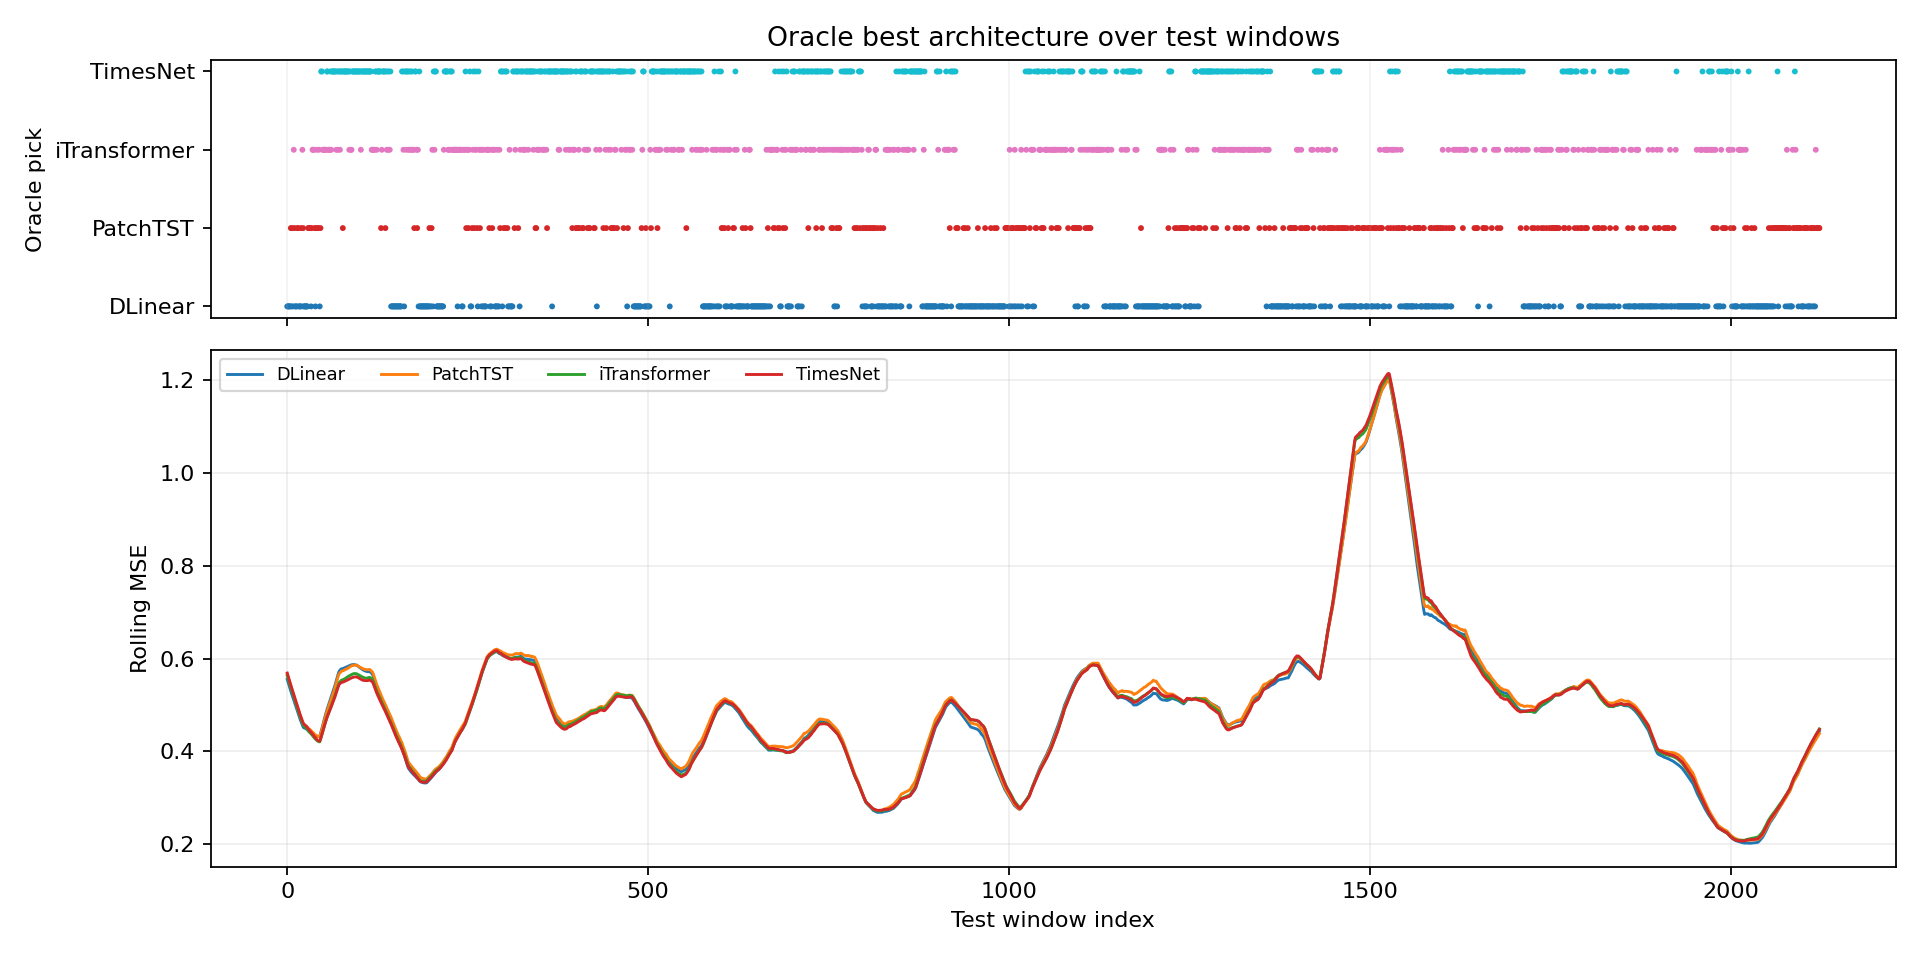

Data behind this chart, as committed beside it:
window_index, best_model, best_loss, second_model, second_loss, margin_vs_second, best_single_model, best_single_loss, oracle_gain_vs_best_single
0, DLinear, 0.5644, iTransformer, 0.5707, 0.006303, DLinear, 0.5644, 0.0
1, DLinear, 0.5874, TimesNet, 0.5976, 0.01018, DLinear, 0.5874, 0.0
2, DLinear, 0.5884, PatchTST, 0.5996, 0.01115, DLinear, 0.5884, 0.0
3, DLinear, 0.6138, iTransformer, 0.633, 0.01918, DLinear, 0.6138, 0.0
4, DLinear, 0.6368, PatchTST, 0.6371, 0.0003204, DLinear, 0.6368, 0.0
5, PatchTST, 0.5996, DLinear, 0.6035, 0.003858, DLinear, 0.6035, 0.003858
6, DLinear, 0.6004, iTransformer, 0.6007, 0.0003541, DLinear, 0.6004, 0.0
7, PatchTST, 0.595, DLinear, 0.5996, 0.004621, DLinear, 0.5996, 0.004621
8, DLinear, 0.5823, iTransformer, 0.6047, 0.02239, DLinear, 0.5823, 0.0
9, iTransformer, 0.5892, DLinear, 0.5926, 0.003341, DLinear, 0.5926, 0.003341
10, PatchTST, 0.5903, DLinear, 0.5905, 0.0002355, DLinear, 0.5905, 0.0002355
11, DLinear, 0.6047, iTransformer, 0.6061, 0.001391, DLinear, 0.6047, 0.0
12, DLinear, 0.6028, PatchTST, 0.6159, 0.01302, DLinear, 0.6028, 0.0
13, DLinear, 0.5948, iTransformer, 0.6044, 0.009557, DLinear, 0.5948, 0.0
14, PatchTST, 0.6031, iTransformer, 0.6042, 0.001122, DLinear, 0.6065, 0.00341
15, PatchTST, 0.5884, DLinear, 0.5932, 0.00486, DLinear, 0.5932, 0.00486
16, DLinear, 0.5947, iTransformer, 0.6064, 0.01174, DLinear, 0.5947, 0.0
17, DLinear, 0.5886, iTransformer, 0.5934, 0.004868, DLinear, 0.5886, 0.0
18, DLinear, 0.5546, iTransformer, 0.5666, 0.01206, DLinear, 0.5546, 0.0
19, PatchTST, 0.5579, DLinear, 0.562, 0.004145, DLinear, 0.562, 0.004145
20, DLinear, 0.5669, iTransformer, 0.5687, 0.001799, DLinear, 0.5669, 0.0
21, iTransformer, 0.3121, DLinear, 0.3146, 0.002447, DLinear, 0.3146, 0.002447
22, PatchTST, 0.297, DLinear, 0.3055, 0.008484, DLinear, 0.3055, 0.008484
23, DLinear, 0.3037, iTransformer, 0.3061, 0.002423, DLinear, 0.3037, 0.0
24, DLinear, 0.3044, TimesNet, 0.308, 0.003592, DLinear, 0.3044, 0.0
25, DLinear, 0.3076, TimesNet, 0.3136, 0.005922, DLinear, 0.3076, 0.0
26, DLinear, 0.313, iTransformer, 0.3134, 0.0004099, DLinear, 0.313, 0.0
27, DLinear, 0.3141, TimesNet, 0.3194, 0.005324, DLinear, 0.3141, 0.0
28, DLinear, 0.3087, TimesNet, 0.3157, 0.006987, DLinear, 0.3087, 0.0
29, PatchTST, 0.3169, iTransformer, 0.3186, 0.001728, DLinear, 0.3217, 0.004766
30, PatchTST, 0.3272, DLinear, 0.3331, 0.005846, DLinear, 0.3331, 0.005846
31, PatchTST, 0.331, iTransformer, 0.3333, 0.002245, DLinear, 0.3347, 0.003682
32, PatchTST, 0.3307, iTransformer, 0.3379, 0.007174, DLinear, 0.3395, 0.008734
33, DLinear, 0.3264, PatchTST, 0.3328, 0.006351, DLinear, 0.3264, 0.0
34, PatchTST, 0.3305, DLinear, 0.333, 0.002564, DLinear, 0.333, 0.002564
35, iTransformer, 0.3286, DLinear, 0.333, 0.004355, DLinear, 0.333, 0.004355
36, iTransformer, 0.329, DLinear, 0.329, 5.227327346801758e-05, DLinear, 0.329, 5.227327346801758e-05
37, iTransformer, 0.3287, TimesNet, 0.3336, 0.004825, DLinear, 0.3395, 0.01079
38, PatchTST, 0.3259, iTransformer, 0.3283, 0.002403, DLinear, 0.334, 0.008154
39, DLinear, 0.3308, iTransformer, 0.3357, 0.004982, DLinear, 0.3308, 0.0
40, PatchTST, 0.3235, iTransformer, 0.3284, 0.004927, DLinear, 0.3363, 0.01283
41, iTransformer, 0.3314, DLinear, 0.3337, 0.002272, DLinear, 0.3337, 0.002272
42, PatchTST, 0.331, iTransformer, 0.3318, 0.0007686, DLinear, 0.3437, 0.01271
43, PatchTST, 0.356, iTransformer, 0.3601, 0.004133, DLinear, 0.3679, 0.01192
44, iTransformer, 0.3637, TimesNet, 0.3677, 0.004029, DLinear, 0.3685, 0.004744
45, DLinear, 0.3684, TimesNet, 0.3686, 0.0001689, DLinear, 0.3684, 0.0
46, PatchTST, 0.3637, iTransformer, 0.3688, 0.005163, DLinear, 0.3727, 0.009081
47, TimesNet, 0.4531, iTransformer, 0.4596, 0.006477, DLinear, 0.4683, 0.01519
48, TimesNet, 0.5094, iTransformer, 0.5129, 0.003485, DLinear, 0.5386, 0.02912
49, iTransformer, 0.5172, TimesNet, 0.5184, 0.001197, DLinear, 0.5404, 0.02313
50, iTransformer, 0.516, TimesNet, 0.5211, 0.005082, DLinear, 0.54, 0.02407
51, iTransformer, 0.522, TimesNet, 0.5241, 0.002073, DLinear, 0.5491, 0.02716
52, iTransformer, 0.5156, TimesNet, 0.5246, 0.009019, DLinear, 0.547, 0.03139
53, iTransformer, 0.5241, TimesNet, 0.5252, 0.001084, DLinear, 0.5414, 0.01731
54, iTransformer, 0.5268, TimesNet, 0.5271, 0.0002207, DLinear, 0.5465, 0.01966
55, TimesNet, 0.5206, iTransformer, 0.5244, 0.003766, DLinear, 0.5476, 0.02694
56, TimesNet, 0.5226, iTransformer, 0.5273, 0.0047, DLinear, 0.5458, 0.02317
57, iTransformer, 0.5231, TimesNet, 0.5262, 0.00312, DLinear, 0.5448, 0.02169
58, iTransformer, 0.5136, TimesNet, 0.5167, 0.003104, DLinear, 0.5404, 0.02685
59, iTransformer, 0.5091, TimesNet, 0.5171, 0.007995, DLinear, 0.5475, 0.03832
... 2,064 more rows
